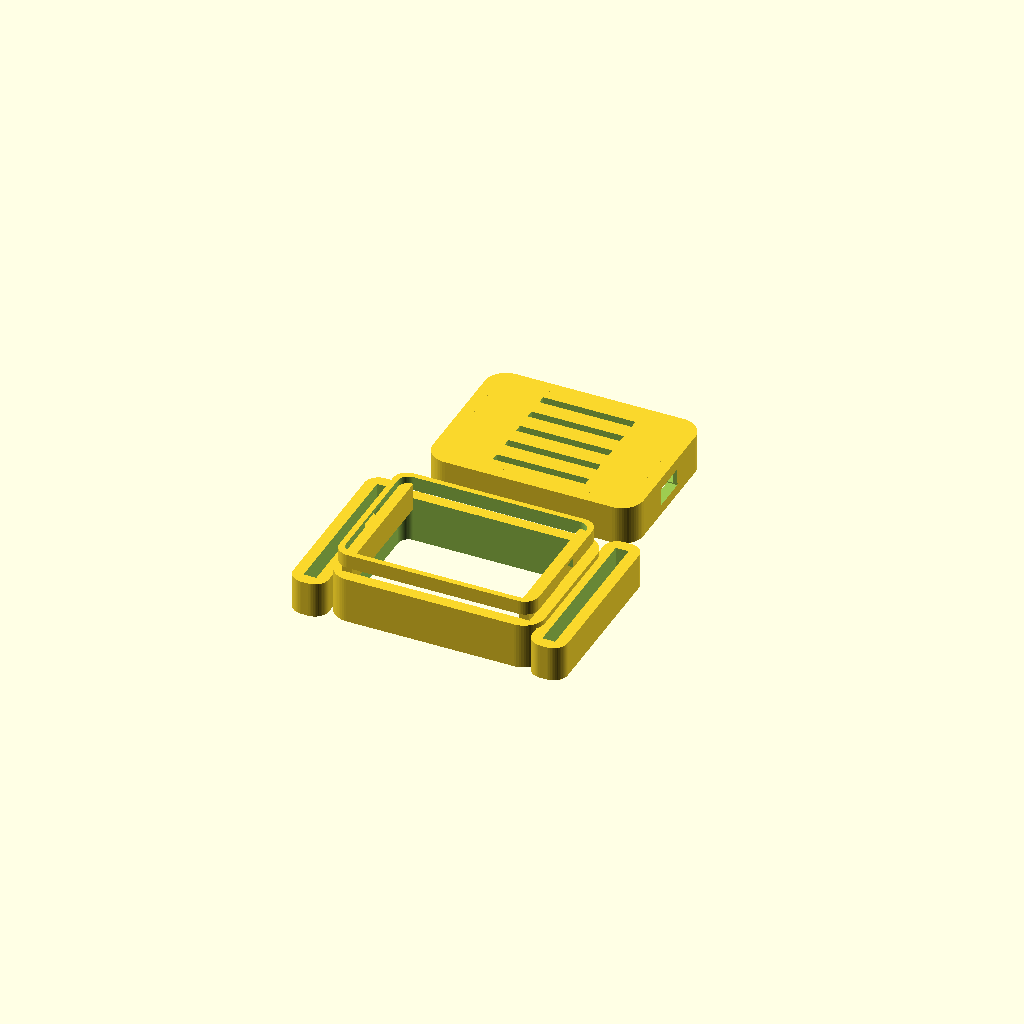
Cell 1: rendered with the file's own defaults.
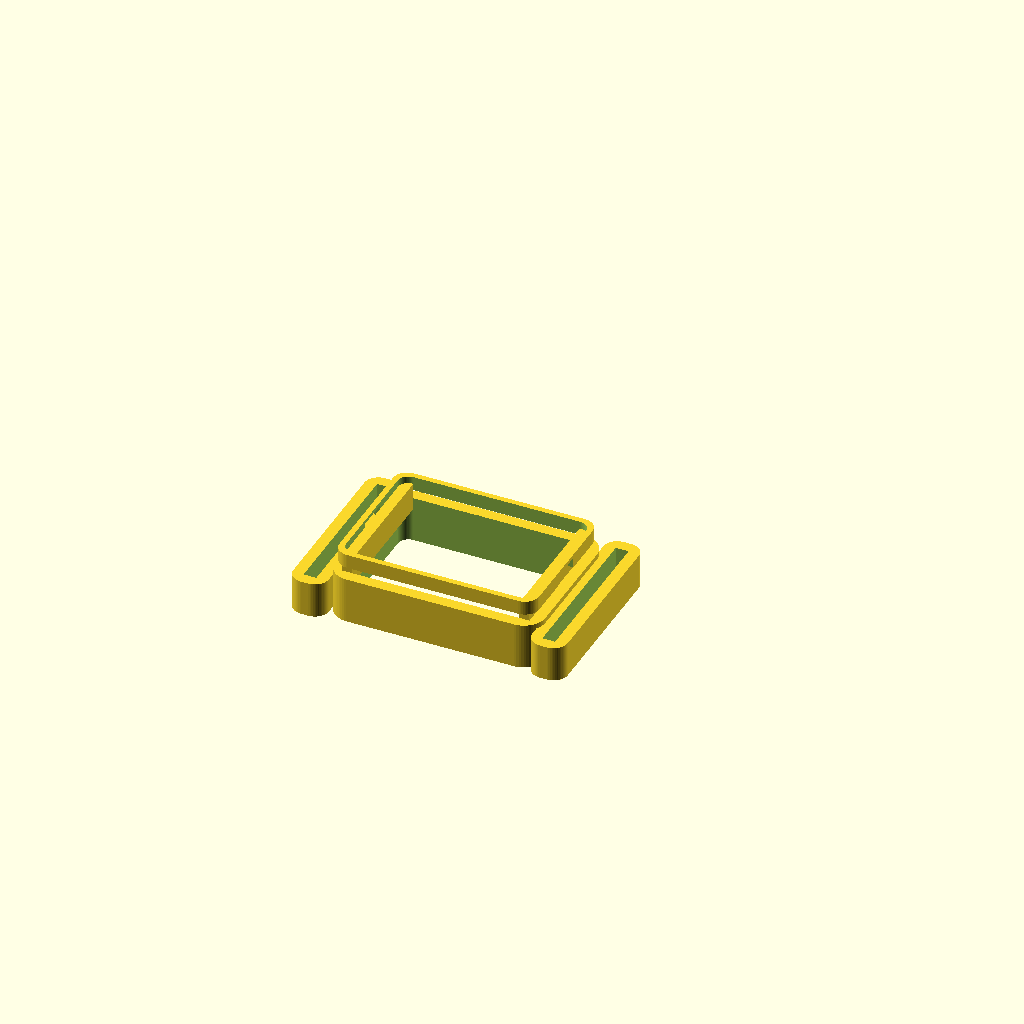
Cell 2: the same model with part = "base".
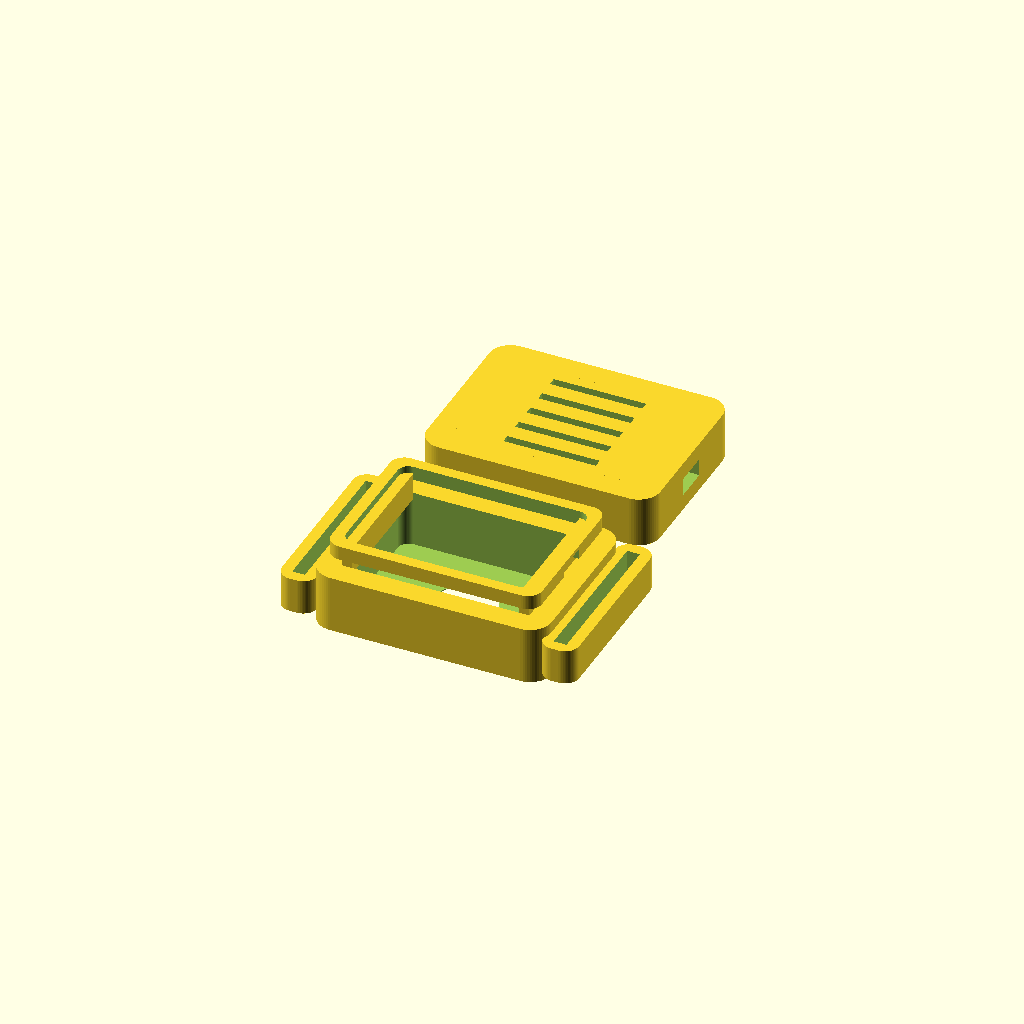
Cell 3: wall = 3.2 (everything else at default).
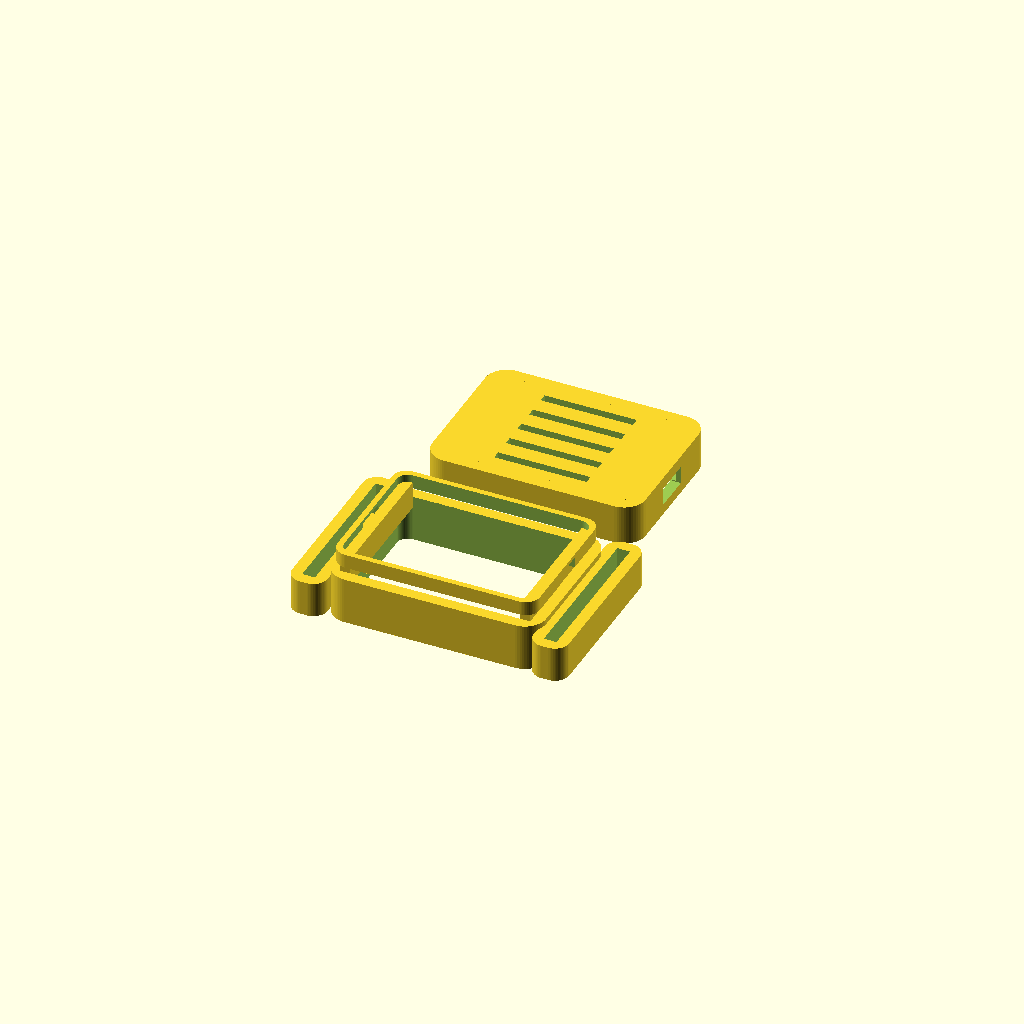
Cell 4: clearance = 0.4 (everything else at default).
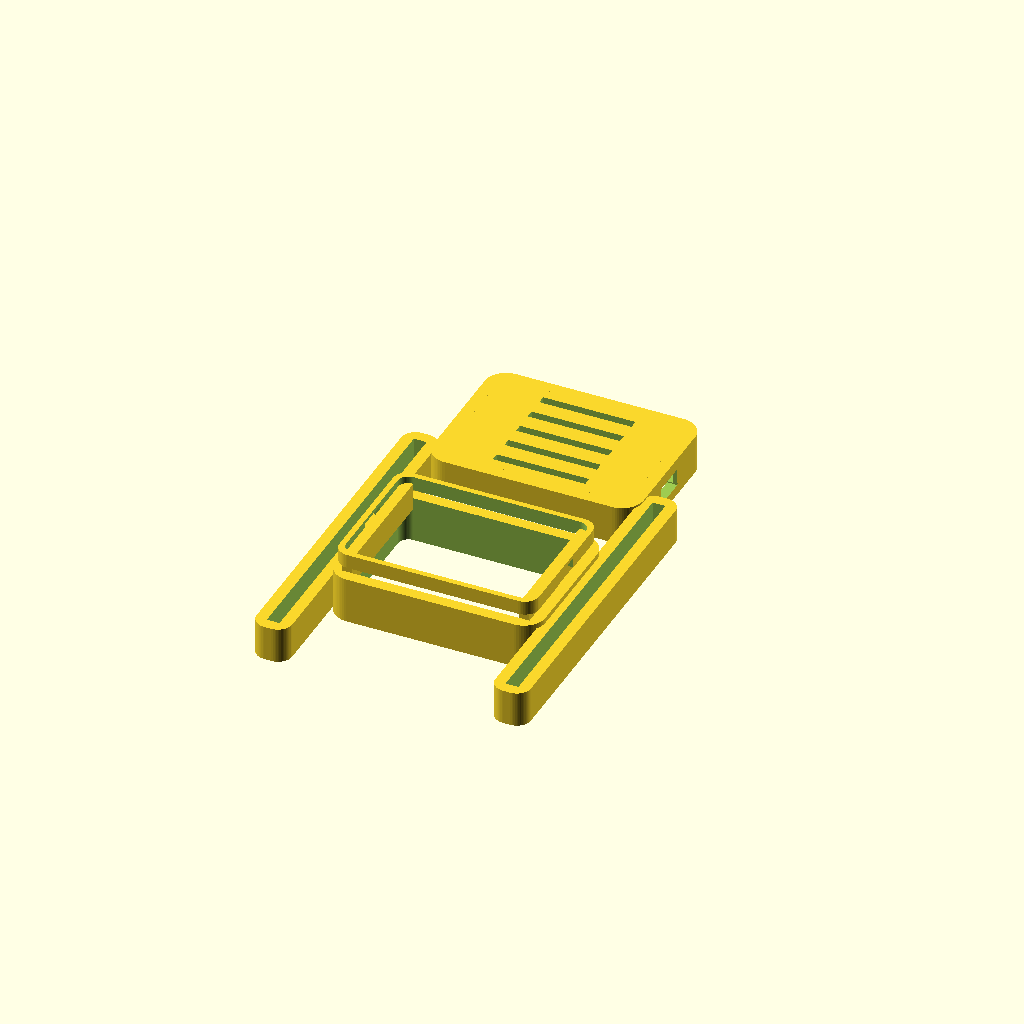
Cell 5 — strap_width set to 44.4, the other parameters unchanged.
All cells are drawn from one camera (rotation 55°, 0°, 25°, orthographic, colour scheme Cornfield), so only the parameter changes between them.
Source of the model, hardware/wrist_puck/nato-strap-haptic-pod-v1.6.scad:
// =========================================================================
// MERIDIAN ECOSYSTEM - SENSOR SPECIES FAMILY
// ARCHETYPE B: NATO STRAP SLOTTED HAPTIC POD (v1.6)
// Designed by Sean Pond, Whitehorse, YT, Canada
// =========================================================================
// This is a highly optimized, parametric, two-part snap-fit enclosure
// designed to house a single flat coin LRA (10mm) and a DRV2605L breakout board.
// The pod features integrated 22mm watch strap slots (lugs) that keep the
// bottom floor pressed firmly against the skin for maximum haptic coupling,
// while shielding the electronics from sweat and tension.
//
// v1.6 CHANGE: the LRA pocket in v1.5 was a direct rigid press-fit, unibody
// with the DRV ledges and both strap lugs -- no vibration isolation at all.
// This revision widens the pocket radially and recesses it slightly deeper
// axially so a wrapped foam tape / silicone liner can sit between the LRA
// and the shell, breaking the rigid transmission path into the DRV mount
// and lugs while keeping the LRA's active face registered at the skin
// aperture. See the "Vibration Isolation Liner" section below.
// =========================================================================

/* [General Enclosure Settings] */
// Part to render
part = "both"; // [both, base, lid]
// Detail level (smoothness of cylinders)
$fn = 60;
// Outer wall thickness
wall = 1.6;
// Internal hardware clearance
clearance = 0.2;
// Filament squeeze / snap tolerance
snap_clearance = 0.15;

/* [NATO Strap Slot Settings] */
// Width of the watch strap (standard is 22mm)
strap_width = 22.2;
// Thickness of heavy-duty nylon NATO strap
strap_thickness = 1.8;
// Structural wall around strap slots
strap_wall = 1.6;

/* [Haptic Actuator Settings] */
// 10mm LRA outer diameter
lra_dia = 10.0;
// LRA thickness
lra_thick = 3.5;
// Skin-contact aperture diameter (prevents LRA falling out, exposes active face)
lra_aperture = 8.5;

/* [Vibration Isolation Liner] */
// Radial gap added around the LRA's sides (per side) for a compliant liner --
// foam tape or a silicone sleeve wrapped around the LRA before it's pressed
// in. 0.5mm is roughly one wrap of thin (~0.5mm) foam tape; bump this up if
// you're double-wrapping or using thicker silicone.
liner_radial = 0.5;
// Extra depth added to the pocket floor side, leaving room for a thin foam
// or silicone washer under the LRA's resting rim. Without this the LRA's
// rim sits directly on a rigid shelf that's unibody with the DRV ledges and
// both strap lugs -- this is the main hidden coupling path. A washer close
// to this thickness restores roughly the original skin-contact depth.
liner_axial = 0.4;
// NOTE: this trims the exterior floor thickness under the LRA pocket by
// liner_axial. Check the rendered wall there isn't paper-thin for your
// nozzle/layer height before printing; reduce liner_axial if it looks weak.

/* [DRV2605L Breakout Settings] */
// Width of the DRV board (y-axis)
drv_w = 18.0;
// Length of the DRV board (x-axis)
drv_l = 26.0;
// PCB thickness of the breakout
drv_pcb = 1.6;
// Tallest component clearance on DRV (inductor/capacitors)
drv_comp_h = 2.5;

/* [Cable Exit Ports] */
// Width of the daisy-chain cable ports (fits 4-wire silicone bus)
port_w = 4.5;
// Height of the daisy-chain cable ports
port_h = 2.5;

// =========================================================================
// DERIVED DIMENSIONS (Mathematical Optimization)
// =========================================================================
inner_x = drv_l + (clearance * 2);
inner_y = drv_w + (clearance * 2);
inner_z = lra_thick + drv_pcb + drv_comp_h + clearance;

outer_x = inner_x + (wall * 2);
outer_y = inner_y + (wall * 2);
outer_z = inner_z + (wall * 2);

// Strap lug dimensions
lug_x = strap_thickness + (strap_wall * 2);
lug_y = strap_width + (strap_wall * 2);
lug_offset = (outer_x / 2) + (lug_x / 2) - 0.5; // slight overlap for solid union

// =========================================================================
// RENDER ROUTER
// =========================================================================
if (part == "both") {
    translate([0, 0, 0]) base();
    translate([0, outer_y + 8, 0]) lid();
} else if (part == "base") {
    base();
} else if (part == "lid") {
    lid();
}

// =========================================================================
// ENCLOSURE BASE MODULE
// =========================================================================
module base() {
    difference() {
        union() {
            // Main rounded outer base body
            rounded_box(outer_x, outer_y, outer_z / 2 + 1, 3.0);
            
            // Left Watch Lug
            translate([-lug_offset, 0, 0]) {
                difference() {
                    rounded_box(lug_x, lug_y, strap_thickness + (strap_wall * 2), 2.0);
                    // Strap Slot
                    translate([0, 0, 0])
                        cube([strap_thickness, strap_width, 100], center=true);
                }
            }
            
            // Right Watch Lug
            translate([lug_offset, 0, 0]) {
                difference() {
                    rounded_box(lug_x, lug_y, strap_thickness + (strap_wall * 2), 2.0);
                    // Strap Slot
                    translate([0, 0, 0])
                        cube([strap_thickness, strap_width, 100], center=true);
                }
            }
            
            // Male snap lip rim
            translate([0, 0, (outer_z / 2)])
                difference() {
                    rounded_box(inner_x + wall + (snap_clearance/2), inner_y + wall + (snap_clearance/2), 2.0, 2.0);
                    rounded_box(inner_x + (snap_clearance/2), inner_y + (snap_clearance/2), 10.0, 1.5);
                }
        }
        
        // Inner cavity for electronics
        translate([0, 0, wall])
            rounded_box(inner_x, inner_y, outer_z, 1.5);
            
        // LRA Pocket in the center floor
        translate([0, 0, -1 - liner_axial]) {
            // Main LRA cylinder pocket (blind hole), widened radially for a
            // compliant liner sleeve and recessed deeper on the floor side
            // for a liner washer. Height is padded by liner_axial too, so
            // the pocket's top (DRV-side clearance) lands in the same place
            // it did in v1.5 -- only the floor side moves.
            cylinder(d = lra_dia + 0.2 + (liner_radial * 2), h = lra_thick + 1 + 0.1 + liner_axial);
            // Skin contact aperture (smaller hole through floor)
            cylinder(d = lra_aperture, h = 10, center=true);
        }
        
        // LRA Wire routing relief groove leading to corner
        translate([0, 0, wall]) {
            translate([0, 0, 0])
                cube([15, 2.2, 1.2], center=true);
        }
        
        // Left Cable daisy-chain port cutout
        translate([-(outer_x/2 + 2), 0, (outer_z / 2) - port_h/2 + 0.5])
            cube([10, port_w, port_h], center=true);
            
        // Right Cable daisy-chain port cutout
        translate([(outer_x/2 + 2), 0, (outer_z / 2) - port_h/2 + 0.5])
            cube([10, port_w, port_h], center=true);
    }
    
    // Internal PCB support ledges (holds DRV2605L elevated above LRA)
    ledge_w = 1.5;
    ledge_h = lra_thick + 0.4;
    
    // Support shelf at the X-boundaries
    translate([-inner_x/2 + ledge_w/2, 0, wall + ledge_h/2])
        cube([ledge_w, inner_y, ledge_h], center=true);
    translate([inner_x/2 - ledge_w/2, 0, wall + ledge_h/2])
        cube([ledge_w, inner_y, ledge_h], center=true);
}

// =========================================================================
// ENCLOSURE LID MODULE
// =========================================================================
module lid() {
    difference() {
        union() {
            // Main lid body
            rounded_box(outer_x, outer_y, outer_z / 2, 3.0);
        }
        
        // Inner hollow area for components
        translate([0, 0, -wall])
            rounded_box(inner_x + (snap_clearance * 2), inner_y + (snap_clearance * 2), outer_z / 2, 1.5);
            
        // Female snap groove (receives the base snap lip)
        translate([0, 0, -0.1])
            difference() {
                rounded_box(inner_x + wall + (snap_clearance * 2), inner_y + wall + (snap_clearance * 2), 2.2, 2.0);
                rounded_box(inner_x - 0.2, inner_y - 0.2, 10.0, 1.5);
            }
            
        // Left Cable daisy-chain port cutout (completes the port arch)
        translate([-(outer_x/2 + 2), 0, -0.1])
            cube([10, port_w + (clearance*2), port_h], center=true);
            
        // Right Cable daisy-chain port cutout
        translate([(outer_x/2 + 2), 0, -0.1])
            cube([10, port_w + (clearance*2), port_h], center=true);
            
        // Aesthetic Top Logo / Ventilation slots (Meridian Ripple motif)
        for(i = [-2 : 2]) {
            translate([0, i * 3.5, outer_z/4])
                cube([drv_l * 0.5, 1.2, wall * 2], center=true);
        }
    }
}

// =========================================================================
// HELPER: HIGH-SPEED ROUNDED BOX GENERATOR
// =========================================================================
// Replaces slow minkowski() operations with a clean, mathematically precise
// cylinder-and-hull rounding function.
// =========================================================================
module rounded_box(x, y, z, r) {
    hx = x/2 - r;
    hy = y/2 - r;
    hz = z/2;
    
    hull() {
        translate([-hx, -hy, 0]) cylinder(r=r, h=z, center=true);
        translate([ hx, -hy, 0]) cylinder(r=r, h=z, center=true);
        translate([-hx,  hy, 0]) cylinder(r=r, h=z, center=true);
        translate([ hx,  hy, 0]) cylinder(r=r, h=z, center=true);
    }
}
Customizer parameters (derived from the source; name, type, default, range or options):
part: string, default "both", options "both", "base", "lid"
wall: number, default 1.6
clearance: number, default 0.2
snap_clearance: number, default 0.15
strap_width: number, default 22.2
strap_thickness: number, default 1.8
strap_wall: number, default 1.6
lra_dia: number, default 10
lra_thick: number, default 3.5
lra_aperture: number, default 8.5
liner_radial: number, default 0.5
liner_axial: number, default 0.4
drv_w: number, default 18
drv_l: number, default 26
drv_pcb: number, default 1.6
drv_comp_h: number, default 2.5
port_w: number, default 4.5
port_h: number, default 2.5
